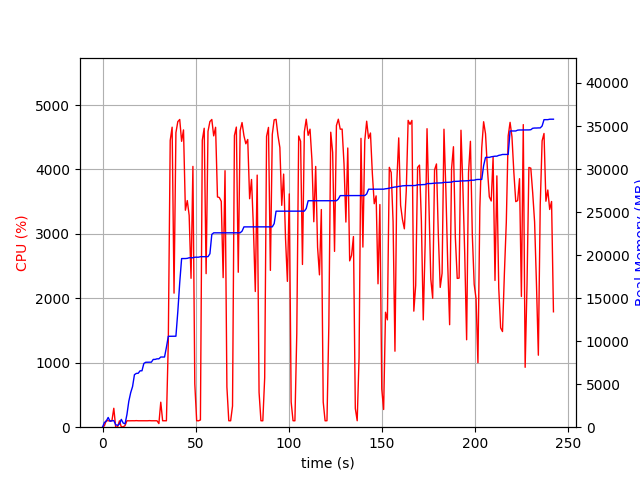

The data file committed next to this chart (first rows):
elapsed_time, nproc, cpu, mem_real, mem_virtual
3.647804260253906e-05, 1, 0.0, 8.98, 3186
1.006, 9, 22.9, 550, 2793
2.013, 4, 104.2, 705.1, 2243
3.02, 10, 99.1, 1133, 5815
4.03, 3, 100.2, 688.6, 1954
5.037, 3, 100.2, 745.1, 2066
6.045, 4, 293.8, 771.5, 2687
7.053, 3, 2.0, 287.4, 1494
8.06, 3, 2.0, 207.8, 1428
9.067, 3, 99.2, 368.5, 1562
10.07, 7, 6.0, 908, 3196
11.08, 5, 5.0, 486.3, 2251
12.09, 1, 24.8, 383.5, 1642
13.1, 1, 100.2, 1469, 2632
14.11, 1, 99.2, 3011, 5000
15.12, 1, 100.3, 4011, 6776
16.12, 1, 100.3, 4721, 8578
17.13, 1, 99.9, 6101, 10738
18.14, 1, 102.0, 6251, 10738
19.15, 1, 100.0, 6267, 10738
20.16, 1, 100.0, 6553, 10738
21.17, 1, 99.9, 6555, 10750
22.18, 1, 99.9, 7405, 10750
23.19, 1, 100.1, 7545, 10750
24.2, 1, 100.0, 7545, 10750
25.21, 1, 102.0, 7557, 10750
26.22, 1, 99.9, 7557, 10750
27.23, 1, 100.0, 7877, 10750
28.24, 1, 100.0, 7877, 10750
29.25, 1, 100.0, 7945, 10750
30.26, 1, 56.4, 7945, 10750
31.27, 1, 388.2, 8155, 14199
32.28, 1, 99.9, 8155, 14199
33.3, 1, 100.0, 8155, 14199
34.31, 1, 100.0, 9277, 17399
35.32, 1, 1312, 10563, 17765
36.35, 1, 4450, 10563, 17765
37.37, 1, 4656, 10563, 17765
38.4, 1, 2081, 10573, 17765
39.41, 1, 4571, 10573, 17765
40.43, 1, 4743, 13435, 25902
41.46, 1, 4776, 16800, 27621
42.47, 1, 4437, 19596, 27621
43.49, 1, 4614, 19596, 27621
44.49, 1, 3367, 19598, 27621
45.51, 1, 3517, 19620, 27621
46.52, 1, 3288, 19690, 27621
47.53, 1, 2311, 19690, 27623
48.54, 1, 4048, 19690, 27623
49.55, 1, 673.7, 19754, 27623
50.56, 1, 100.2, 19754, 27623
51.56, 1, 99.3, 19754, 27623
52.57, 1, 112.2, 19812, 27847
53.58, 1, 4454, 19812, 27847
54.6, 1, 4640, 19818, 27847
55.63, 1, 2383, 19818, 27847
56.65, 1, 4592, 19818, 27847
57.67, 1, 4743, 20154, 28139
58.69, 1, 4776, 22406, 28695
59.7, 1, 4522, 22586, 28695
... 180 more rows
